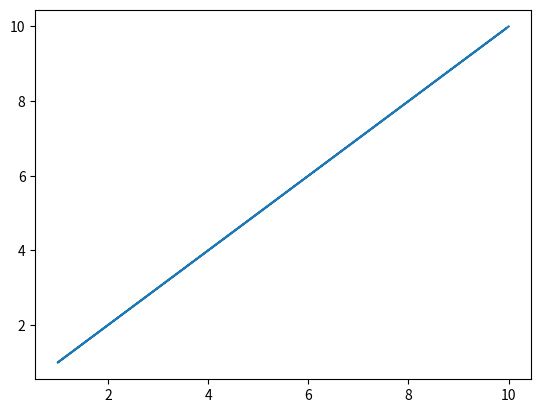

Write the Python code that produced this figure.
import numpy as np
import scipy as sp
import matplotlib.pyplot as plt


test = 123
print(test)

print("Hello World!")
print("moin moin meister nase")

print("Test-C")


def apply(x):
    return x / 1


def f(x):
    return np.square(x) + 1


def integration(x):
    return sp.integrate(x)

x = np.arange(-3, 3, 0.01)
y = f(x)

plt.plot(y,y)

plt.show()
